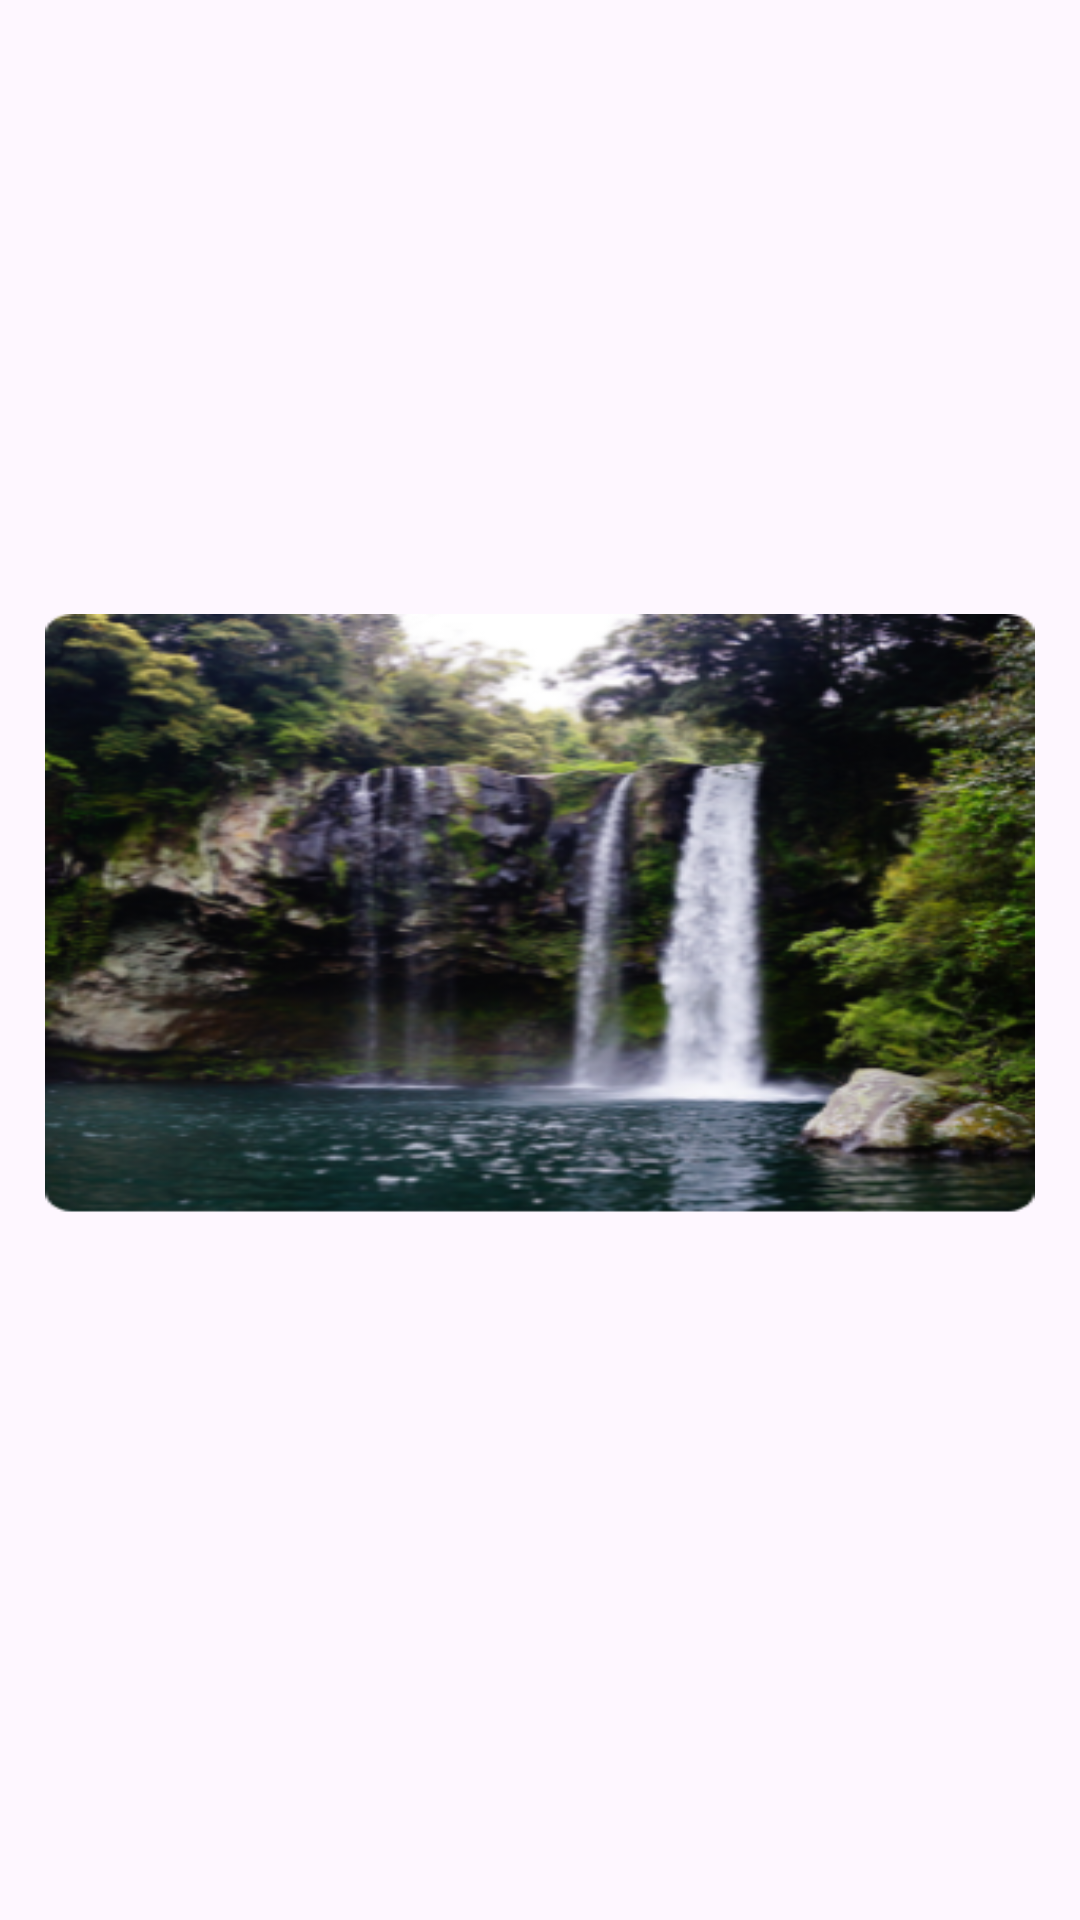

Produce the Android XML layout that renders to this screen, including the resource entries it uses.
<!-- AndroidManifest.xml: application theme Theme.Beranda -->
<!-- res/layout/wisataviral.xml -->
<?xml version="1.0" encoding="utf-8"?>
<androidx.constraintlayout.widget.ConstraintLayout xmlns:android="http://schemas.android.com/apk/res/android"
    xmlns:app="http://schemas.android.com/apk/res-auto"
    xmlns:tools="http://schemas.android.com/tools"
    android:layout_width="300dp"
    android:layout_height="wrap_content"
    android:layout_marginTop="16dp"
    android:layout_marginLeft="12dp">

    <ImageView
        android:id="@+id/imageView6"
        android:layout_width="330dp"
        android:layout_height="230dp"
        android:scaleType="fitXY"
        app:layout_constraintBottom_toBottomOf="parent"
        app:layout_constraintEnd_toEndOf="parent"
        app:layout_constraintHorizontal_bias="0.5"
        app:layout_constraintStart_toStartOf="parent"
        app:layout_constraintTop_toTopOf="parent"
        app:layout_constraintVertical_bias="0.499"
        app:srcCompat="@drawable/wisataviral" />
</androidx.constraintlayout.widget.ConstraintLayout>
<!-- resources referenced by this layout -->
<resources>
  <!-- drawable wisataviral: png bitmap (drawable, 181115 bytes) -->
  <style name="Theme.Beranda" parent="Base.Theme.Beranda" />
  <style name="Base.Theme.Beranda" parent="Theme.Material3.DayNight.NoActionBar">
          
          
      </style>
</resources>
